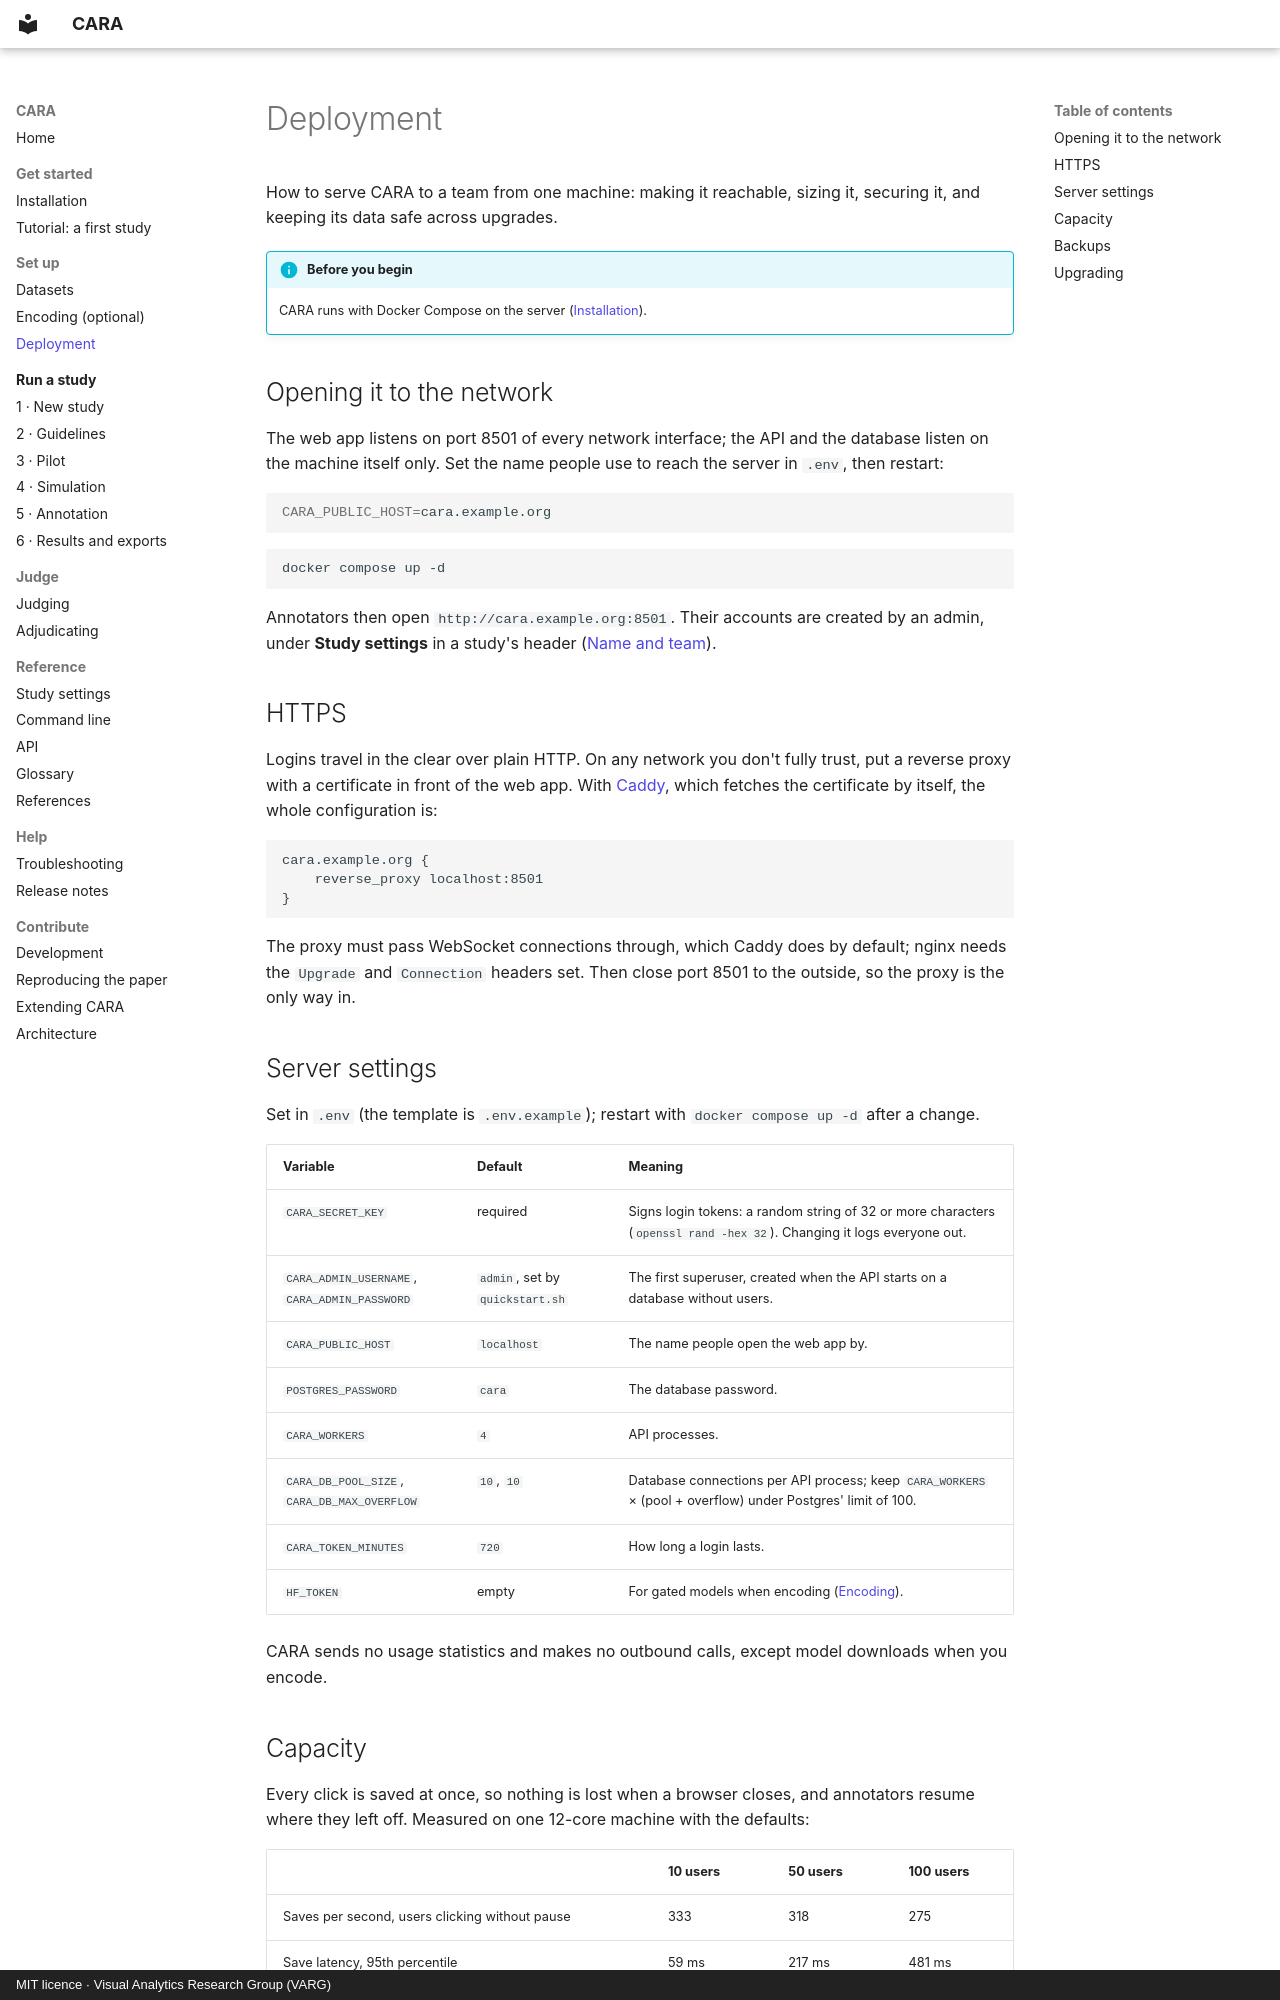

repository: TIBHannover/CARA · page: setup/deployment/index.html · generator: mkdocs · copyright: MIT licence · Visual Analytics Research Group (VARG)

# Deployment

How to serve CARA to a team from one machine: making it reachable, sizing it, securing it, and keeping its data
safe across upgrades.

!!! info "Before you begin"
    CARA runs with Docker Compose on the server ([Installation](../get-started/installation.md)).

## Opening it to the network

The web app listens on port 8501 of every network interface; the API and the database listen on the machine
itself only. Set the name people use to reach the server in `.env`, then restart:

```bash
CARA_PUBLIC_HOST=cara.example.org
```

```bash
docker compose up -d
```

Annotators then open `http://cara.example.org:8501`. Their accounts are created by an admin, under **Study
settings** in a study's header ([Name and team](../study/new-study.md#6-name-and-team)).

## HTTPS

Logins travel in the clear over plain HTTP. On any network you don't fully trust, put a reverse proxy with a
certificate in front of the web app. With [Caddy](https://caddyserver.com/), which fetches the certificate by
itself, the whole configuration is:

```text
cara.example.org {
    reverse_proxy localhost:8501
}
```

The proxy must pass WebSocket connections through, which Caddy does by default; nginx needs the `Upgrade` and
`Connection` headers set. Then close port 8501 to the outside, so the proxy is the only way in.

## Server settings

Set in `.env` (the template is `.env.example`); restart with `docker compose up -d` after a change.

| Variable | Default | Meaning |
|---|---|---|
| `CARA_SECRET_KEY` | required | Signs login tokens: a random string of 32 or more characters (`openssl rand -hex 32`). Changing it logs everyone out. |
| `CARA_ADMIN_USERNAME`, `CARA_ADMIN_PASSWORD` | `admin`, set by `quickstart.sh` | The first superuser, created when the API starts on a database without users. |
| `CARA_PUBLIC_HOST` | `localhost` | The name people open the web app by. |
| `POSTGRES_PASSWORD` | `cara` | The database password. |
| `CARA_WORKERS` | `4` | API processes. |
| `CARA_DB_POOL_SIZE`, `CARA_DB_MAX_OVERFLOW` | `10`, `10` | Database connections per API process; keep `CARA_WORKERS` × (pool + overflow) under Postgres' limit of 100. |
| `CARA_TOKEN_MINUTES` | `720` | How long a login lasts. |
| `HF_TOKEN` | empty | For gated models when encoding ([Encoding](encoding.md#models-and-access-tokens)). |

CARA sends no usage statistics and makes no outbound calls, except model downloads when you encode.
